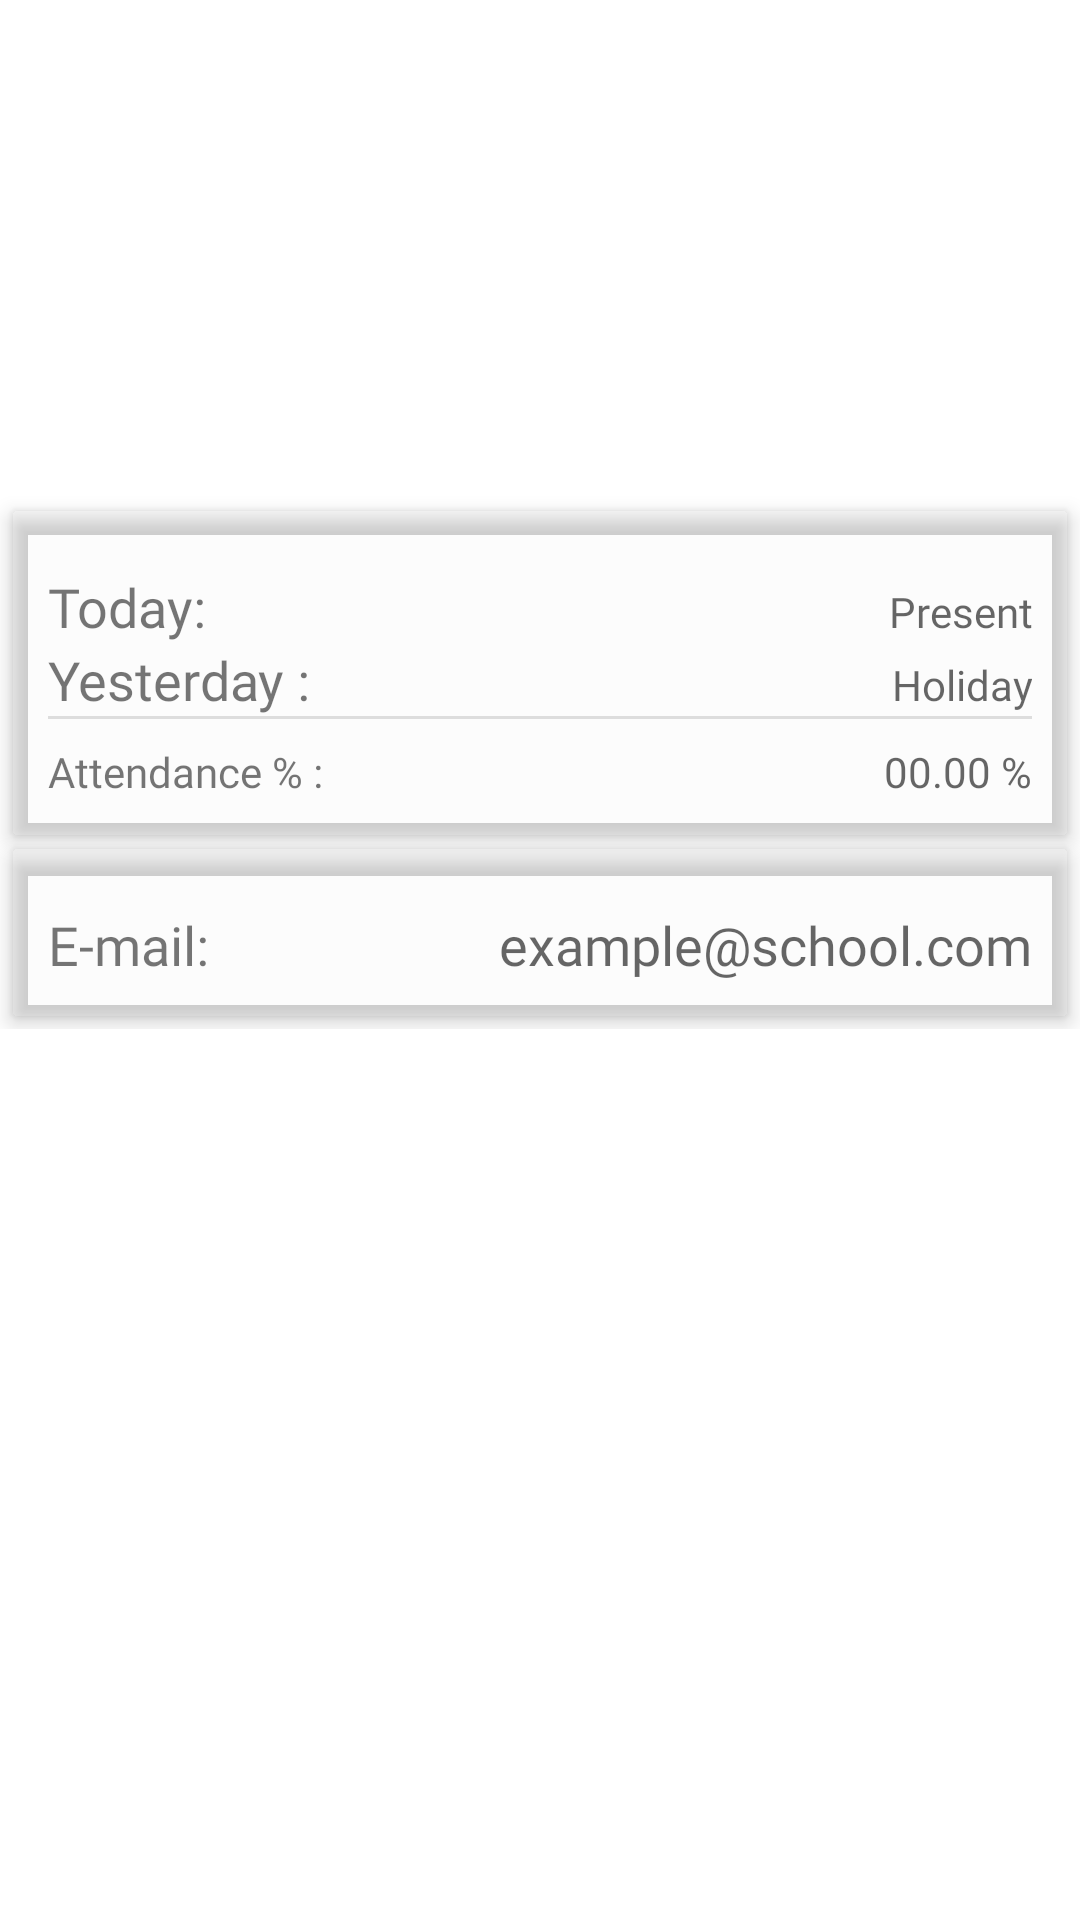

Android layout source for this screen:
<!-- AndroidManifest.xml: application theme Theme.SchoolManagementProduct -->
<!-- res/layout/student_profile_fragment.xml -->
<?xml version="1.0" encoding="utf-8"?>
<layout xmlns:android="http://schemas.android.com/apk/res/android"
    xmlns:app="http://schemas.android.com/apk/res-auto"
    xmlns:tools="http://schemas.android.com/tools"
    tools:context=".profile.StudentProfileFragment">

    

    
    
    
    

    <androidx.core.widget.NestedScrollView
        android:layout_width="match_parent"
        android:layout_height="match_parent">

        <androidx.constraintlayout.widget.ConstraintLayout
            android:layout_width="match_parent"
            android:layout_height="match_parent">

            <ImageView
                android:id="@+id/imageView_profile"
                android:layout_width="150dp"
                android:layout_height="150dp"
                android:layout_marginTop="16dp"
                android:src="@drawable/ic_baseline_person"
                app:layout_constraintBottom_toBottomOf="parent"
                app:layout_constraintEnd_toEndOf="parent"
                app:layout_constraintStart_toStartOf="parent"
                app:layout_constraintTop_toTopOf="parent"
                app:layout_constraintVertical_bias="0.0" />

            <com.google.android.material.card.MaterialCardView
                android:id="@+id/materialCardViewProfileAttendance"
                android:transitionName="attendancePercentageTransition"
                android:layout_width="match_parent"
                android:layout_height="wrap_content"
                android:layout_margin="4dp"
                android:layout_marginTop="16dp"
                android:focusable="true"
                app:cardBackgroundColor="@color/cardview_shadow_end_color"
                app:cardCornerRadius="2dp"

                app:cardElevation="4dp"
                app:layout_constraintBottom_toBottomOf="parent"
                app:layout_constraintEnd_toEndOf="parent"
                app:layout_constraintStart_toStartOf="parent"
                app:layout_constraintTop_toBottomOf="@+id/imageView_profile"
                app:layout_constraintVertical_bias="0.0">

                <LinearLayout
                    android:layout_width="match_parent"
                    android:layout_height="match_parent"
                    android:layout_margin="8dp"
                    android:orientation="vertical"
                    android:layout_gravity="center_vertical"
                    android:padding="4dp">

                    
                    <LinearLayout
                        android:layout_width="match_parent"
                        android:layout_height="wrap_content"
                        android:layout_marginTop="8dp"
                        android:orientation="horizontal">

                        <TextView
                            android:layout_width="wrap_content"
                            android:layout_height="wrap_content"
                            android:text="Today: "
                            android:textSize="18sp" />

                        <TextView
                            android:textAlignment="viewEnd"
                            android:layout_width="match_parent"
                            android:layout_height="wrap_content"
                            android:fontFamily="@font/exo2_italic"
                            android:hint="Present"
                            tools:text="Present" />


                    </LinearLayout>

                    <LinearLayout
                        android:layout_width="match_parent"
                        android:layout_height="wrap_content"
                        android:layout_gravity="center_vertical"
                        android:orientation="horizontal">

                        <TextView
                            android:layout_width="wrap_content"
                            android:layout_height="wrap_content"
                            android:text="Yesterday : "
                            android:gravity="center_vertical"
                            android:textSize="18sp" />
                        

                        <TextView
                            android:layout_width="match_parent"
                            android:layout_height="wrap_content"
                            android:fontFamily="@font/exo2_italic"
                            android:textAlignment="viewEnd"
                            android:hint="Holiday"
                            tools:text="Absent" />
                    </LinearLayout>

                    <View
                        android:id="@+id/divider"
                        android:layout_width="match_parent"
                        android:layout_height="1dp"
                        android:background="?android:attr/listDivider" />

                    <LinearLayout
                        android:layout_width="match_parent"
                        android:layout_height="wrap_content"
                        android:layout_marginTop="8dp"
                        android:layout_gravity="center_vertical"

                        android:orientation="horizontal">

                        <TextView
                            android:layout_width="wrap_content"
                            android:layout_height="wrap_content"
                            android:fontFamily="@font/exo2_black"
                            android:text="Attendance % : " />

                        <TextView
                            android:id="@+id/textViewProfileAttendancePercentage"
                            android:layout_width="match_parent"
                            android:layout_height="wrap_content"
                            android:hint="00.00 %"
                            android:textAlignment="viewEnd"
                            tools:text="00.00 %" />
                    </LinearLayout>


                </LinearLayout>
            </com.google.android.material.card.MaterialCardView>

            <com.google.android.material.card.MaterialCardView
                android:id="@+id/materialCardViewProfileMail"
                android:layout_width="match_parent"
                android:layout_height="wrap_content"
                android:layout_margin="4dp"
                android:focusable="true"
                app:cardBackgroundColor="@color/cardview_shadow_end_color"
                app:cardCornerRadius="2dp"

                app:cardElevation="4dp"
                app:layout_constraintBottom_toBottomOf="parent"
                app:layout_constraintEnd_toEndOf="parent"
                app:layout_constraintStart_toStartOf="parent"
                app:layout_constraintTop_toBottomOf="@+id/materialCardViewProfileAttendance">

                <LinearLayout
                    android:layout_width="match_parent"
                    android:layout_height="match_parent"
                    android:layout_margin="8dp"
                    android:orientation="vertical"
                    android:padding="4dp">

                    
                    <LinearLayout
                        android:layout_width="match_parent"
                        android:layout_height="wrap_content"
                        android:layout_marginTop="8dp"
                        android:orientation="horizontal">

                        <TextView
                            android:layout_width="wrap_content"
                            android:layout_height="wrap_content"
                            android:text="E-mail: "
                            android:textSize="18sp" />

                        <TextView
                            android:id="@+id/textViewStudentProfileEmail"
                            android:layout_width="match_parent"
                            android:layout_height="wrap_content"
                            android:clickable="true"
                            android:textSize="18sp"
                            android:fontFamily="@font/exo2_medium"
                            android:hint="example@school.com"
                            android:textAlignment="viewEnd"
                            tools:text="example@school.com" />

                    </LinearLayout>
                </LinearLayout>
            </com.google.android.material.card.MaterialCardView>

        </androidx.constraintlayout.widget.ConstraintLayout>
    </androidx.core.widget.NestedScrollView>


</layout>
<!-- resources referenced by this layout -->
<resources>
  <style name="Theme.SchoolManagementProduct" parent="Theme.MaterialComponents.DayNight.NoActionBar">
          
          <item name="colorPrimary">@color/purple_500</item>
          <item name="colorPrimaryVariant">@color/purple_700</item>
          <item name="colorOnPrimary">@color/white</item>
          
          <item name="colorSecondary">@color/teal_200</item>
          <item name="colorSecondaryVariant">@color/teal_700</item>
          <item name="colorOnSecondary">@color/black</item>
          
          <item name="android:statusBarColor" tools:targetApi="l">?attr/colorPrimaryVariant</item>
          
  
          <item name="fontFamily">@font/custom_exo_two_font_family</item>
      </style>
  <color name="purple_500">#FF6200EE</color>
  <color name="purple_700">#FF3700B3</color>
  <color name="white">#FFFFFFFF</color>
  <color name="teal_200">#B8A6DA</color>
  <color name="teal_700">#006362</color>
  <color name="black">#FF000000</color>
</resources>
